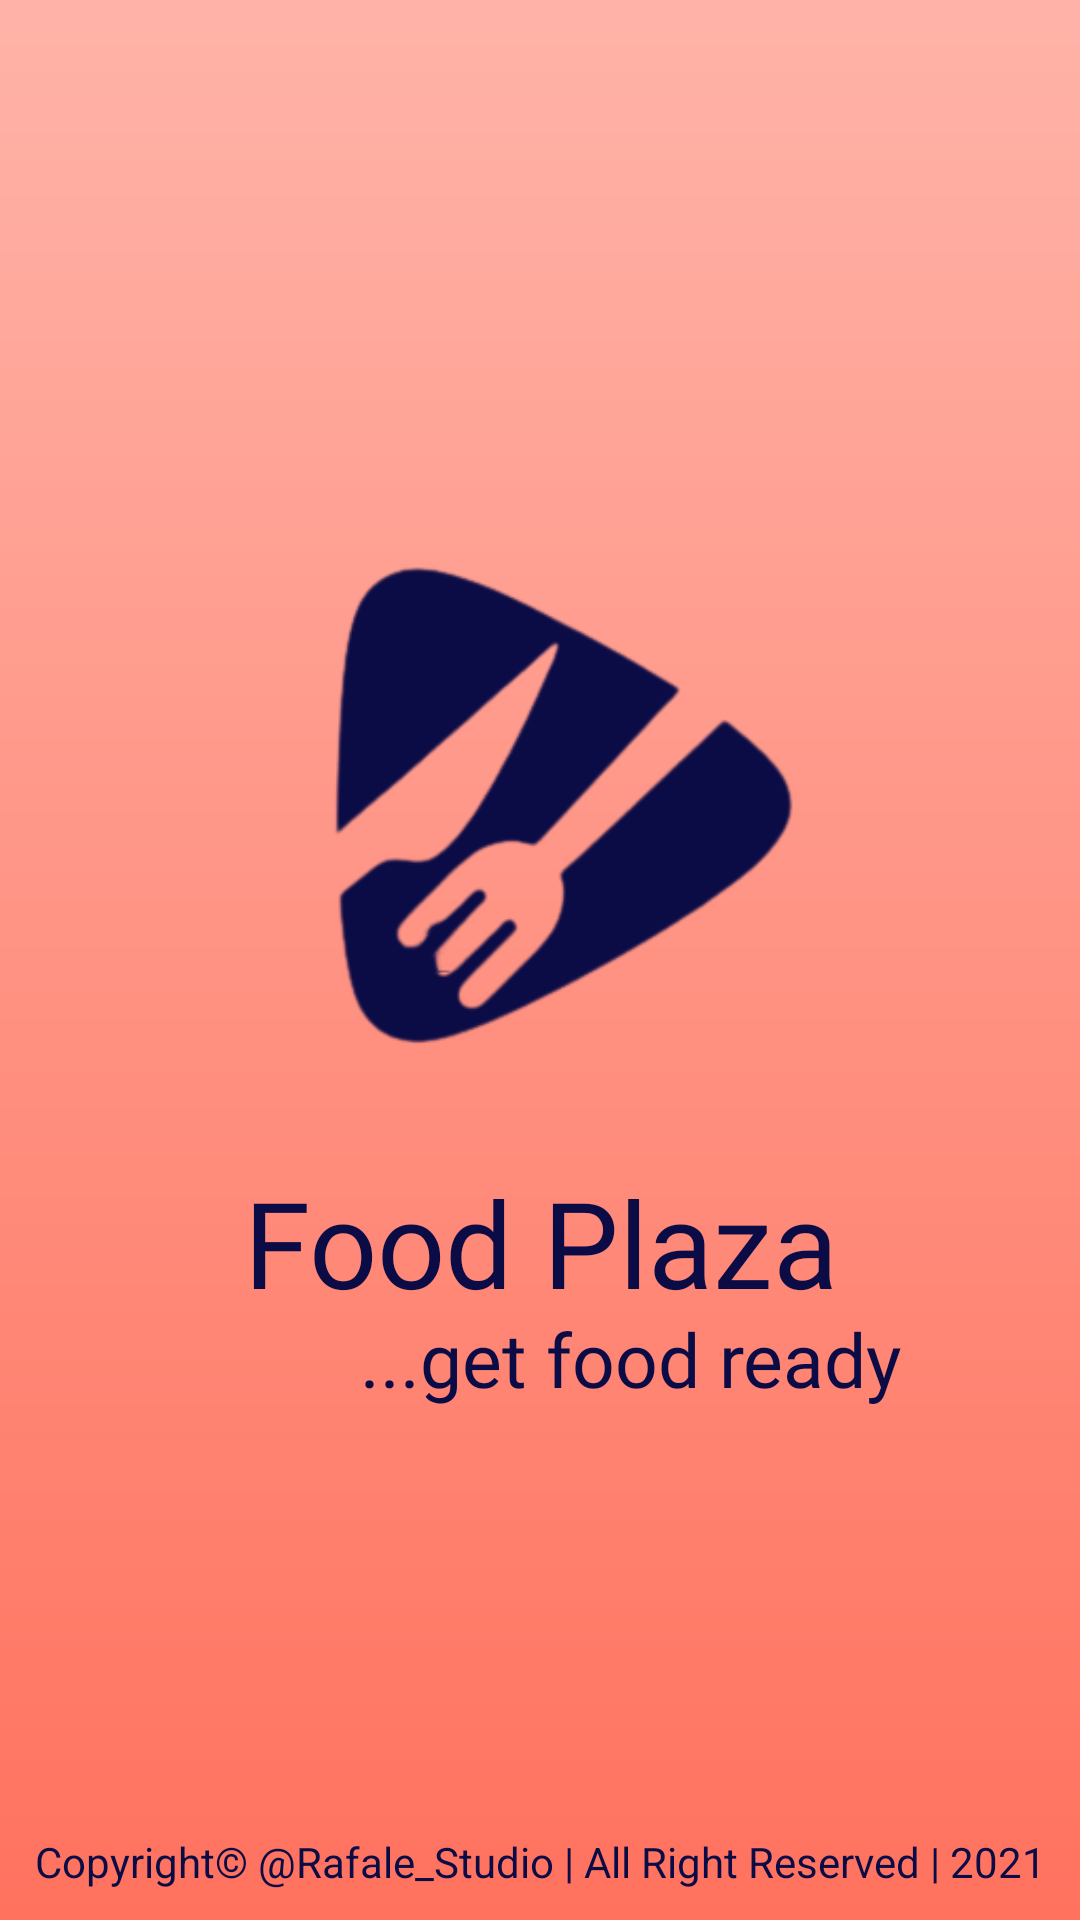

Produce the Android XML layout that renders to this screen, including the resource entries it uses.
<!-- AndroidManifest.xml: application theme Theme.FoodPlaza -->
<!-- res/layout/activity_splash.xml -->
<?xml version="1.0" encoding="utf-8"?>
<androidx.constraintlayout.widget.ConstraintLayout xmlns:android="http://schemas.android.com/apk/res/android"
    xmlns:app="http://schemas.android.com/apk/res-auto"
    xmlns:tools="http://schemas.android.com/tools"
    android:layout_width="match_parent"
    android:layout_height="match_parent"
    android:background="@drawable/gradient_1"
    android:elevation="20dp"
    android:fitsSystemWindows="true"
    android:focusable="true"
    android:focusableInTouchMode="true"
    tools:context=".Activities.StartUpActivities.SplashActivity">

    <ImageView
        android:id="@+id/power_img_SA"
        android:layout_width="20dp"
        android:layout_height="20dp"
        android:layout_marginTop="16dp"
        android:layout_marginEnd="16dp"
        android:layout_marginRight="16dp"
        android:contentDescription="@string/content_description"
        android:elevation="250dp"
        android:focusableInTouchMode="true"
        android:src="@drawable/spa_icon"
        app:layout_constraintEnd_toEndOf="parent"
        app:layout_constraintTop_toTopOf="parent"
        app:tint="@color/ks_indigo_1000" />

    
    <LinearLayout
        android:layout_width="match_parent"
        android:layout_height="wrap_content"
        android:background="@android:color/transparent"
        android:elevation="20dp"
        android:fitsSystemWindows="true"
        android:focusableInTouchMode="true"
        android:gravity="center"
        android:orientation="vertical"
        android:visibility="visible"
        app:layout_constraintBottom_toTopOf="@+id/linearLayout"
        app:layout_constraintEnd_toEndOf="parent"
        app:layout_constraintStart_toStartOf="parent"
        app:layout_constraintTop_toTopOf="parent">

        <ImageView
            android:id="@+id/logo_img_SA"
            android:layout_width="match_parent"
            android:layout_height="250dp"
            android:contentDescription="@string/content_description"
            android:fitsSystemWindows="true"
            android:focusableInTouchMode="true"
            android:src="@drawable/logo_trans"
            app:tint="@color/ks_indigo_1000" />

        <TextView
            android:id="@+id/name_text_SA"
            android:layout_width="match_parent"
            android:layout_height="wrap_content"
            android:layout_gravity="center"
            android:elevation="500dp"
            android:fontFamily="@font/bungee"
            android:gravity="center"
            android:includeFontPadding="false"
            android:text="Food Plaza"
            android:textAlignment="center"
            android:textColor="@color/ks_indigo_1000"
            android:textSize="40sp" />

        <TextView
            android:id="@+id/slogan_text_SA"
            android:layout_width="wrap_content"
            android:layout_height="wrap_content"
            android:layout_gravity="center"
            android:fontFamily="@font/baloo"
            android:gravity="center"
            android:includeFontPadding="false"
            android:paddingLeft="60dp"
            android:text="...get food ready"
            android:textAlignment="center"
            android:textColor="@color/ks_indigo_1000"
            android:textSize="25sp" />

    </LinearLayout>
    

    

    
    
    
    
    
    
    
    
    
    
    
    

    
    
    
    
    
    
    
    
    
    
    

    
    
    
    
    
    
    
    
    

    
    
    
    
    
    
    
    
    
    
    
    
    

    

    
    
    
    
    
    
    
    
    
    
    
    
    
    

    
    

    <LinearLayout
        android:id="@+id/linearLayout"
        android:layout_width="match_parent"
        android:layout_height="wrap_content"
        android:layout_marginBottom="10dp"
        android:background="@android:color/transparent"
        android:fitsSystemWindows="true"
        android:focusableInTouchMode="true"
        android:orientation="vertical"
        app:layout_constraintBottom_toBottomOf="parent"
        app:layout_constraintEnd_toEndOf="parent"
        app:layout_constraintStart_toStartOf="parent">

        <TextView
            android:id="@+id/copyright_text_SA"
            android:layout_width="match_parent"
            android:layout_height="wrap_content"
            android:layout_gravity="center"
            android:fitsSystemWindows="true"
            android:gravity="center"
            android:text="@string/copyright_text"
            android:textAlignment="center"
            android:textColor="@color/ks_indigo_1000" />

    </LinearLayout>

</androidx.constraintlayout.widget.ConstraintLayout>
<!-- resources referenced by this layout -->
<resources>
  <color name="ks_indigo_1000">#0B0B45</color>
  <!-- drawable gradient_1 (drawable) -->
  <?xml version="1.0" encoding="utf-8"?>
  <shape xmlns:android="http://schemas.android.com/apk/res/android"
      android:shape="rectangle">
  
      <gradient
          android:angle="90"
          android:endColor="@color/PBC_4"
          android:startColor="@color/PBC_3" />
  
  </shape>
  <!-- drawable logo_trans: png bitmap (drawable-v24, 40217 bytes) -->
  <string name="content_description">Content Description | Food Plaza</string>
  <string name="copyright_text">Copyright© @Rafale_Studio | All Right Reserved | 2021</string>
  <style name="Theme.FoodPlaza" parent="Theme.MaterialComponents.DayNight.NoActionBar">
          
          <item name="colorPrimary">@color/purple_500</item>
          <item name="colorPrimaryVariant">@color/purple_700</item>
          <item name="colorOnPrimary">@color/white</item>
          
          <item name="colorSecondary">@color/teal_200</item>
          <item name="colorSecondaryVariant">@color/teal_700</item>
          <item name="colorOnSecondary">@color/black</item>
          
          <item name="android:statusBarColor" tools:targetApi="l">?attr/colorPrimaryVariant</item>
          
      </style>
  <color name="PBC_4">#FFB3A8</color>
  <color name="PBC_3">#FF725E</color>
  <color name="purple_500">#FF6200EE</color>
  <color name="purple_700">#FF3700B3</color>
  <color name="white">#FFFFFFFF</color>
  <color name="teal_200">#FF03DAC5</color>
  <color name="teal_700">#FF018786</color>
  <color name="black">#FF000000</color>
</resources>
